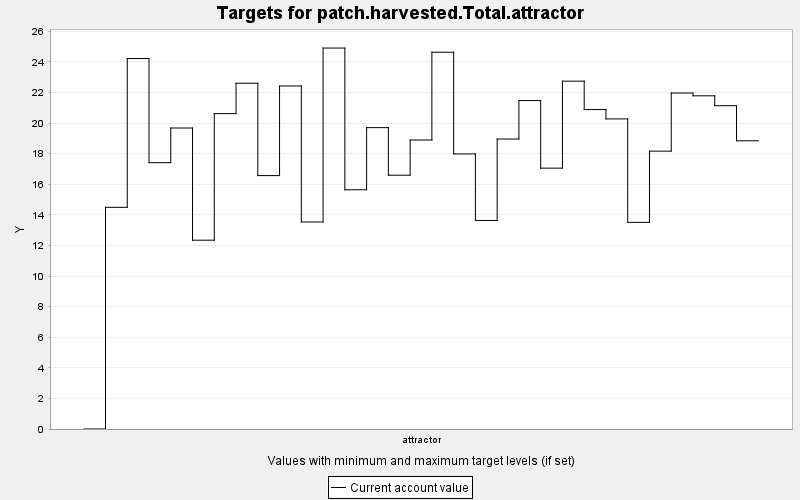

The table this chart was drawn from, first rows:
TARGET, PERIOD, YEAR, PERIODWIDTH, MINIMUM, MAXIMUM, MINWEIGHT, MAXWEIGHT, CURRENT, SUMMARY
patch.harvested.Total.attractor, 0, 0, 10.0, 0.0, 9999999, 1.0, 1.0, 0.0, 0.0
patch.harvested.Total.attractor, 1, 10, 10.0, 0.0, 9999999, 1.0, 1.0, 14.49, 0.0
patch.harvested.Total.attractor, 2, 20, 10.0, 0.0, 9999999, 1.0, 1.0, 24.22, 0.0
patch.harvested.Total.attractor, 3, 30, 10.0, 0.0, 9999999, 1.0, 1.0, 17.41, 0.0
patch.harvested.Total.attractor, 4, 40, 10.0, 0.0, 9999999, 1.0, 1.0, 19.68, 0.0
patch.harvested.Total.attractor, 5, 50, 10.0, 0.0, 9999999, 1.0, 1.0, 12.34, 0.0
patch.harvested.Total.attractor, 6, 60, 10.0, 0.0, 9999999, 1.0, 1.0, 20.62, 0.0
patch.harvested.Total.attractor, 7, 70, 10.0, 0.0, 9999999, 1.0, 1.0, 22.6, 0.0
patch.harvested.Total.attractor, 8, 80, 10.0, 0.0, 9999999, 1.0, 1.0, 16.57, 0.0
patch.harvested.Total.attractor, 9, 90, 10.0, 0.0, 9999999, 1.0, 1.0, 22.42, 0.0
patch.harvested.Total.attractor, 10, 100, 10.0, 0.0, 9999999, 1.0, 1.0, 13.53, 0.0
patch.harvested.Total.attractor, 11, 110, 10.0, 0.0, 9999999, 1.0, 1.0, 24.9, 0.0
patch.harvested.Total.attractor, 12, 120, 10.0, 0.0, 9999999, 1.0, 1.0, 15.64, 0.0
patch.harvested.Total.attractor, 13, 130, 10.0, 0.0, 9999999, 1.0, 1.0, 19.7, 0.0
patch.harvested.Total.attractor, 14, 140, 10.0, 0.0, 9999999, 1.0, 1.0, 16.59, 0.0
patch.harvested.Total.attractor, 15, 150, 10.0, 0.0, 9999999, 1.0, 1.0, 18.89, 0.0
patch.harvested.Total.attractor, 16, 160, 10.0, 0.0, 9999999, 1.0, 1.0, 24.63, 0.0
patch.harvested.Total.attractor, 17, 170, 10.0, 0.0, 9999999, 1.0, 1.0, 17.98, 0.0
patch.harvested.Total.attractor, 18, 180, 10.0, 0.0, 9999999, 1.0, 1.0, 13.63, 0.0
patch.harvested.Total.attractor, 19, 190, 10.0, 0.0, 9999999, 1.0, 1.0, 18.96, 0.0
patch.harvested.Total.attractor, 20, 200, 10.0, 0.0, 9999999, 1.0, 1.0, 21.47, 0.0
patch.harvested.Total.attractor, 21, 210, 10.0, 0.0, 9999999, 1.0, 1.0, 17.05, 0.0
patch.harvested.Total.attractor, 22, 220, 10.0, 0.0, 9999999, 1.0, 1.0, 22.74, 0.0
patch.harvested.Total.attractor, 23, 230, 10.0, 0.0, 9999999, 1.0, 1.0, 20.88, 0.0
patch.harvested.Total.attractor, 24, 240, 10.0, 0.0, 9999999, 1.0, 1.0, 20.27, 0.0
patch.harvested.Total.attractor, 25, 250, 10.0, 0.0, 9999999, 1.0, 1.0, 13.51, 0.0
patch.harvested.Total.attractor, 26, 260, 10.0, 0.0, 9999999, 1.0, 1.0, 18.16, 0.0
patch.harvested.Total.attractor, 27, 270, 10.0, 0.0, 9999999, 1.0, 1.0, 21.96, 0.0
patch.harvested.Total.attractor, 28, 280, 10.0, 0.0, 9999999, 1.0, 1.0, 21.78, 0.0
patch.harvested.Total.attractor, 29, 290, 10.0, 0.0, 9999999, 1.0, 1.0, 21.14, 0.0
patch.harvested.Total.attractor, 30, 300, 10.0, 0.0, 9999999, 1.0, 1.0, 18.84, 0.0
